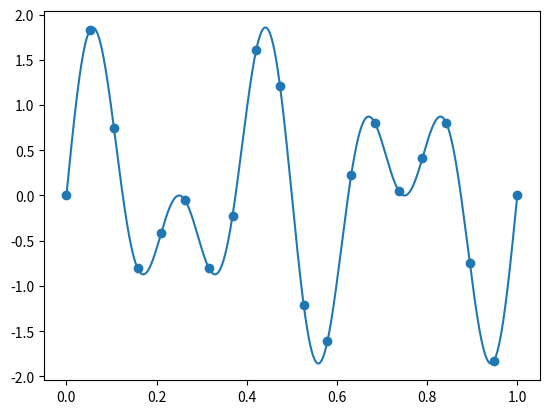

This chart was generated by the following Python code:
import numpy as np
import matplotlib.pyplot as plt

# To plot the curve
x = np.linspace(0, 1, 1000)

# Sum of 2 sine waves
freq1 = 3
freq2 = 5
sin1 = np.sin((x * 2 * np.pi) * freq1)
sin2 = np.sin((x * 2 * np.pi) * freq2)

sample = np.linspace(0, 1, 20)
sampled = np.sin((sample * 2 * np.pi) * freq1) + np.sin((sample * 2 * np.pi) * freq2)

plt.plot(x, sin1 + sin2)
plt.scatter(sample, sampled)
plt.show()
